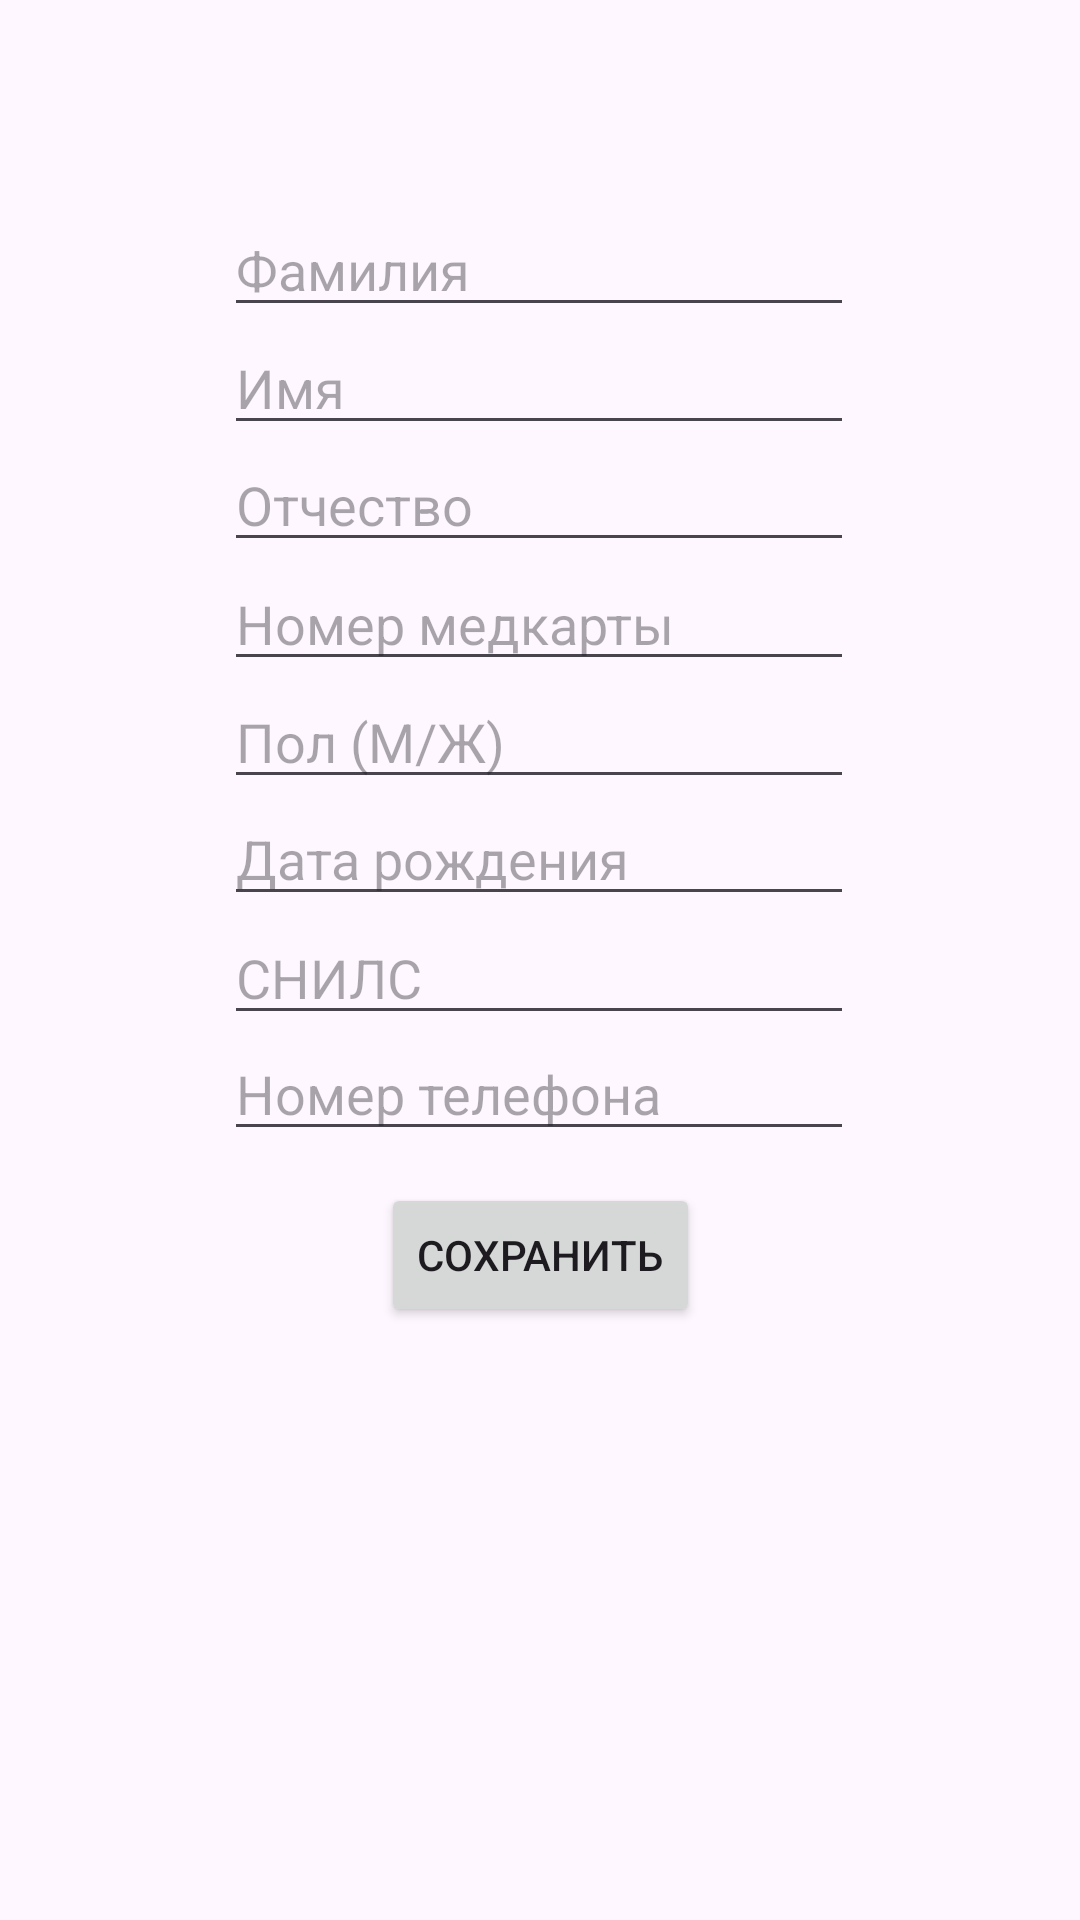

This screen was rendered from an Android layout file. Write that file and the resources it references.
<!-- AndroidManifest.xml: application theme Theme.ClinicReceptionWorkstation -->
<!-- res/layout/fragment_add_patient.xml -->
<?xml version="1.0" encoding="utf-8"?>
<androidx.constraintlayout.widget.ConstraintLayout
    xmlns:android="http://schemas.android.com/apk/res/android"
    xmlns:tools="http://schemas.android.com/tools"
    android:layout_width="match_parent"
    android:layout_height="match_parent"
    xmlns:app="http://schemas.android.com/apk/res-auto"
    tools:context=".fragments.AddPatientFragment">

    <EditText
        android:id="@+id/surnameEditText"
        android:layout_width="wrap_content"
        android:layout_height="wrap_content"
        android:ems="10"
        android:hint="Фамилия"
        android:inputType="textPersonName"
        app:layout_constraintBottom_toBottomOf="parent"
        app:layout_constraintEnd_toEndOf="parent"
        app:layout_constraintHorizontal_bias="0.497"
        app:layout_constraintStart_toStartOf="parent"
        app:layout_constraintTop_toTopOf="parent"
        app:layout_constraintVertical_bias="0.113" />

    <EditText
        android:id="@+id/genderEditText"
        android:layout_width="wrap_content"
        android:layout_height="wrap_content"
        android:ems="10"
        android:hint="Пол (М/Ж)"
        android:inputType="textCapCharacters"
        android:maxLength="1"
        app:layout_constraintBottom_toBottomOf="parent"
        app:layout_constraintEnd_toEndOf="parent"
        app:layout_constraintHorizontal_bias="0.497"
        app:layout_constraintStart_toStartOf="parent"
        app:layout_constraintTop_toTopOf="parent"
        app:layout_constraintVertical_bias="0.376" />

    <EditText
        android:id="@+id/nameEditText"
        android:layout_width="wrap_content"
        android:layout_height="wrap_content"
        android:ems="10"
        android:hint="Имя"
        android:inputType="textPersonName"
        app:layout_constraintBottom_toBottomOf="parent"
        app:layout_constraintEnd_toEndOf="parent"
        app:layout_constraintHorizontal_bias="0.497"
        app:layout_constraintStart_toStartOf="parent"
        app:layout_constraintTop_toTopOf="parent"
        app:layout_constraintVertical_bias="0.179" />

    <EditText
        android:id="@+id/patientInsuranceEditText"
        android:layout_width="wrap_content"
        android:layout_height="wrap_content"
        android:ems="10"
        android:hint="СНИЛС"
        android:inputType="number"
        app:layout_constraintBottom_toBottomOf="parent"
        app:layout_constraintEnd_toEndOf="parent"
        app:layout_constraintHorizontal_bias="0.497"
        app:layout_constraintStart_toStartOf="parent"
        app:layout_constraintTop_toTopOf="parent"
        app:layout_constraintVertical_bias="0.507" />

    <EditText
        android:id="@+id/recordEditText"
        android:layout_width="wrap_content"
        android:layout_height="wrap_content"
        android:ems="10"
        android:hint="Номер медкарты"
        android:inputType="textCapCharacters"
        app:layout_constraintBottom_toBottomOf="parent"
        app:layout_constraintEnd_toEndOf="parent"
        app:layout_constraintHorizontal_bias="0.497"
        app:layout_constraintStart_toStartOf="parent"
        app:layout_constraintTop_toTopOf="parent"
        app:layout_constraintVertical_bias="0.31" />

    <EditText
        android:id="@+id/birthDateEditText"
        android:layout_width="wrap_content"
        android:layout_height="wrap_content"
        android:ems="10"
        android:hint="Дата рождения"
        android:inputType="date"
        app:layout_constraintBottom_toBottomOf="parent"
        app:layout_constraintEnd_toEndOf="parent"
        app:layout_constraintHorizontal_bias="0.497"
        app:layout_constraintStart_toStartOf="parent"
        app:layout_constraintTop_toTopOf="parent"
        app:layout_constraintVertical_bias="0.441" />

    <EditText
        android:id="@+id/phoneEditText"
        android:layout_width="wrap_content"
        android:layout_height="wrap_content"
        android:ems="10"
        android:hint="Номер телефона"
        android:inputType="phone"
        app:layout_constraintBottom_toBottomOf="parent"
        app:layout_constraintEnd_toEndOf="parent"
        app:layout_constraintHorizontal_bias="0.497"
        app:layout_constraintStart_toStartOf="parent"
        app:layout_constraintTop_toTopOf="parent"
        app:layout_constraintVertical_bias="0.572" />

    <EditText
        android:id="@+id/patronymicEditText"
        android:layout_width="wrap_content"
        android:layout_height="wrap_content"
        android:ems="10"
        android:hint="Отчество"
        android:inputType="textPersonName"
        app:layout_constraintBottom_toBottomOf="parent"
        app:layout_constraintEnd_toEndOf="parent"
        app:layout_constraintHorizontal_bias="0.497"
        app:layout_constraintStart_toStartOf="parent"
        app:layout_constraintTop_toTopOf="parent"
        app:layout_constraintVertical_bias="0.244" />

    <Button
        android:id="@+id/saveButton"
        android:layout_width="wrap_content"
        android:layout_height="wrap_content"
        android:text="Сохранить"
        app:layout_constraintBottom_toBottomOf="parent"
        app:layout_constraintEnd_toEndOf="parent"
        app:layout_constraintStart_toStartOf="parent"
        app:layout_constraintTop_toTopOf="parent"
        app:layout_constraintVertical_bias="0.666" />

</androidx.constraintlayout.widget.ConstraintLayout>
<!-- resources referenced by this layout -->
<resources>
  <style name="Theme.ClinicReceptionWorkstation" parent="Base.Theme.ClinicReceptionWorkstation" />
  <style name="Base.Theme.ClinicReceptionWorkstation" parent="Theme.Material3.DayNight.NoActionBar">
          
          
      </style>
</resources>
